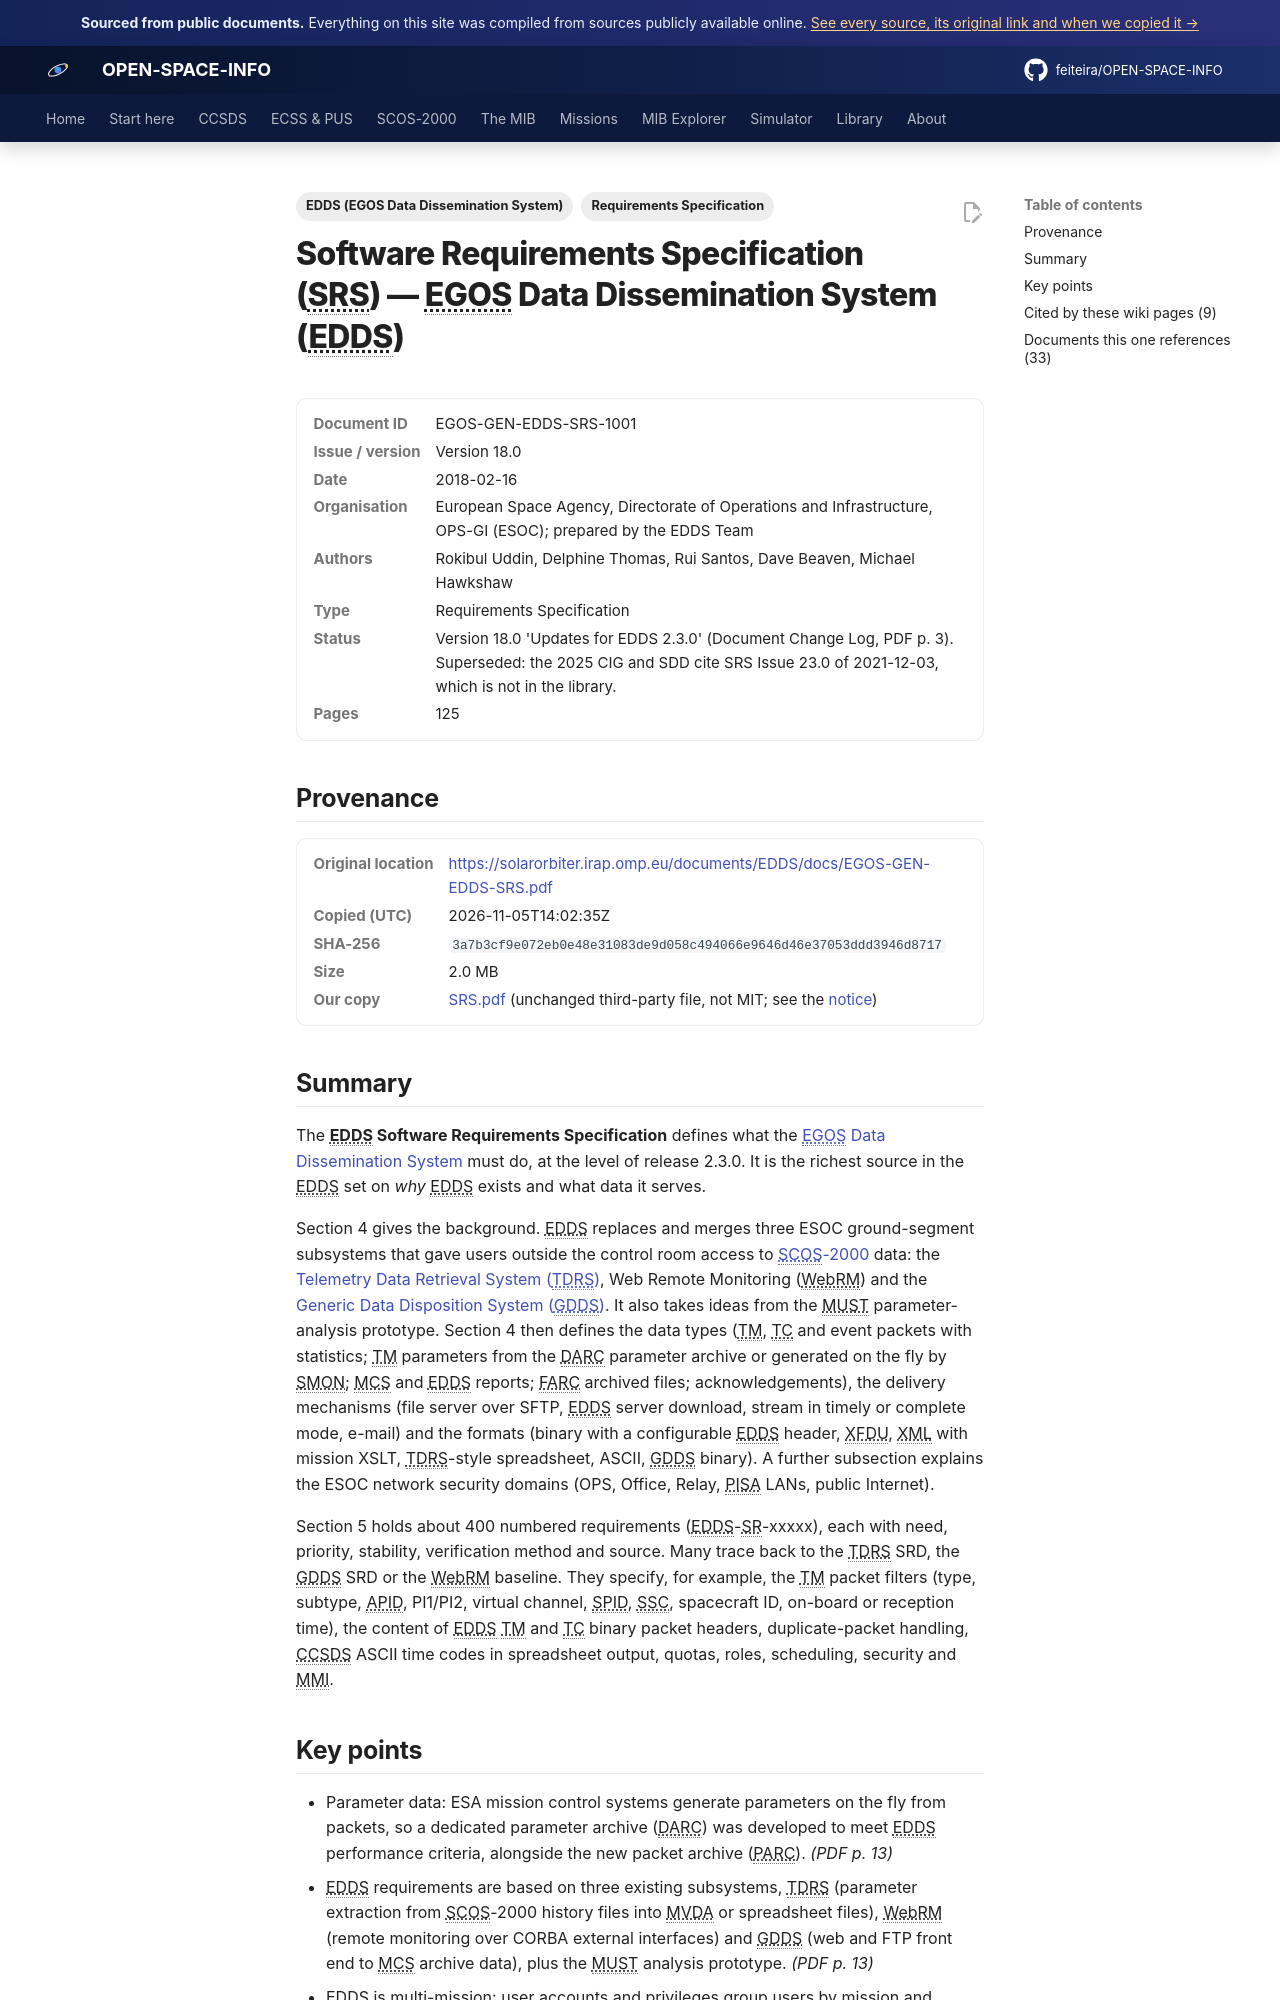

repository: feiteira/OPEN-SPACE-INFO · page: library/srs/index.html · generator: mkdocs

---
title: "EDDS Software Requirements Specification (issue 18.0)"
description: "The EDDS Software Requirements Specification defines what the EGOS Data Dissemination System(../scos2000/edds.md) must do, at the level of release 2.3.0."
tags: ["Requirements Specification", "EDDS (EGOS Data Dissemination System)"]
sources: [srs]
---

# Software Requirements Specification (SRS) — EGOS Data Dissemination System (EDDS)

<dl class="osi-meta"><dt>Document ID</dt><dd>EGOS-GEN-EDDS-SRS-1001</dd><dt>Issue / version</dt><dd>Version 18.0</dd><dt>Date</dt><dd>2018-02-16</dd><dt>Organisation</dt><dd>European Space Agency, Directorate of Operations and Infrastructure, OPS-GI (ESOC); prepared by the EDDS Team</dd><dt>Authors</dt><dd>Rokibul Uddin, Delphine Thomas, Rui Santos, Dave Beaven, Michael Hawkshaw</dd><dt>Type</dt><dd>Requirements Specification</dd><dt>Status</dt><dd>Version 18.0 'Updates for EDDS 2.3.0' (Document Change Log, PDF p. 3). Superseded: the 2025 CIG and SDD cite SRS Issue 23.0 of 2021-12-03, which is not in the library.</dd><dt>Pages</dt><dd>125</dd></dl>

## Provenance

<dl class="osi-meta"><dt>Original location</dt><dd><a href="https://solarorbiter.irap.omp.eu/documents/EDDS/docs/EGOS-GEN-EDDS-SRS.pdf" rel="noopener">https://solarorbiter.irap.omp.eu/documents/EDDS/docs/EGOS-GEN-EDDS-SRS.pdf</a></dd><dt>Copied (UTC)</dt><dd>2026-11-05T14:02:35Z</dd><dt>SHA-256</dt><dd><code>3a7b3cf9e072eb0e48e31083de9d058c494066e9646d46e37053ddd3946d8717</code></dd><dt>Size</dt><dd>2.0 MB</dd><dt>Our copy</dt><dd><a href="../third-party/edds/SRS.pdf">SRS.pdf</a> (unchanged third-party file, not MIT; see the <a href="../third-party/NOTICE/">notice</a>)</dd></dl>

## Summary

The **EDDS Software Requirements Specification** defines what the [EGOS Data Dissemination System](../scos2000/edds.md) must do, at the level of release 2.3.0. It is the richest source in the EDDS set on *why* EDDS exists and what data it serves.

Section 4 gives the background. EDDS replaces and merges three ESOC ground-segment subsystems that gave users outside the control room access to [SCOS-2000](../scos2000/index.md) data: the [Telemetry Data Retrieval System (TDRS)](../scos2000/tdrs.md), Web Remote Monitoring (WebRM) and the [Generic Data Disposition System (GDDS)](../scos2000/gdds-and-ddids.md). It also takes ideas from the MUST parameter-analysis prototype. Section 4 then defines the data types (TM, TC and event packets with statistics; TM parameters from the DARC parameter archive or generated on the fly by SMON; MCS and EDDS reports; FARC archived files; acknowledgements), the delivery mechanisms (file server over SFTP, EDDS server download, stream in timely or complete mode, e-mail) and the formats (binary with a configurable EDDS header, XFDU, XML with mission XSLT, TDRS-style spreadsheet, ASCII, GDDS binary). A further subsection explains the ESOC network security domains (OPS, Office, Relay, PISA LANs, public Internet).

Section 5 holds about 400 numbered requirements (EDDS-SR-xxxxx), each with need, priority, stability, verification method and source. Many trace back to the TDRS SRD, the GDDS SRD or the WebRM baseline. They specify, for example, the TM packet filters (type, subtype, APID, PI1/PI2, virtual channel, SPID, SSC, spacecraft ID, on-board or reception time), the content of EDDS TM and TC binary packet headers, duplicate-packet handling, CCSDS ASCII time codes in spreadsheet output, quotas, roles, scheduling, security and MMI.
